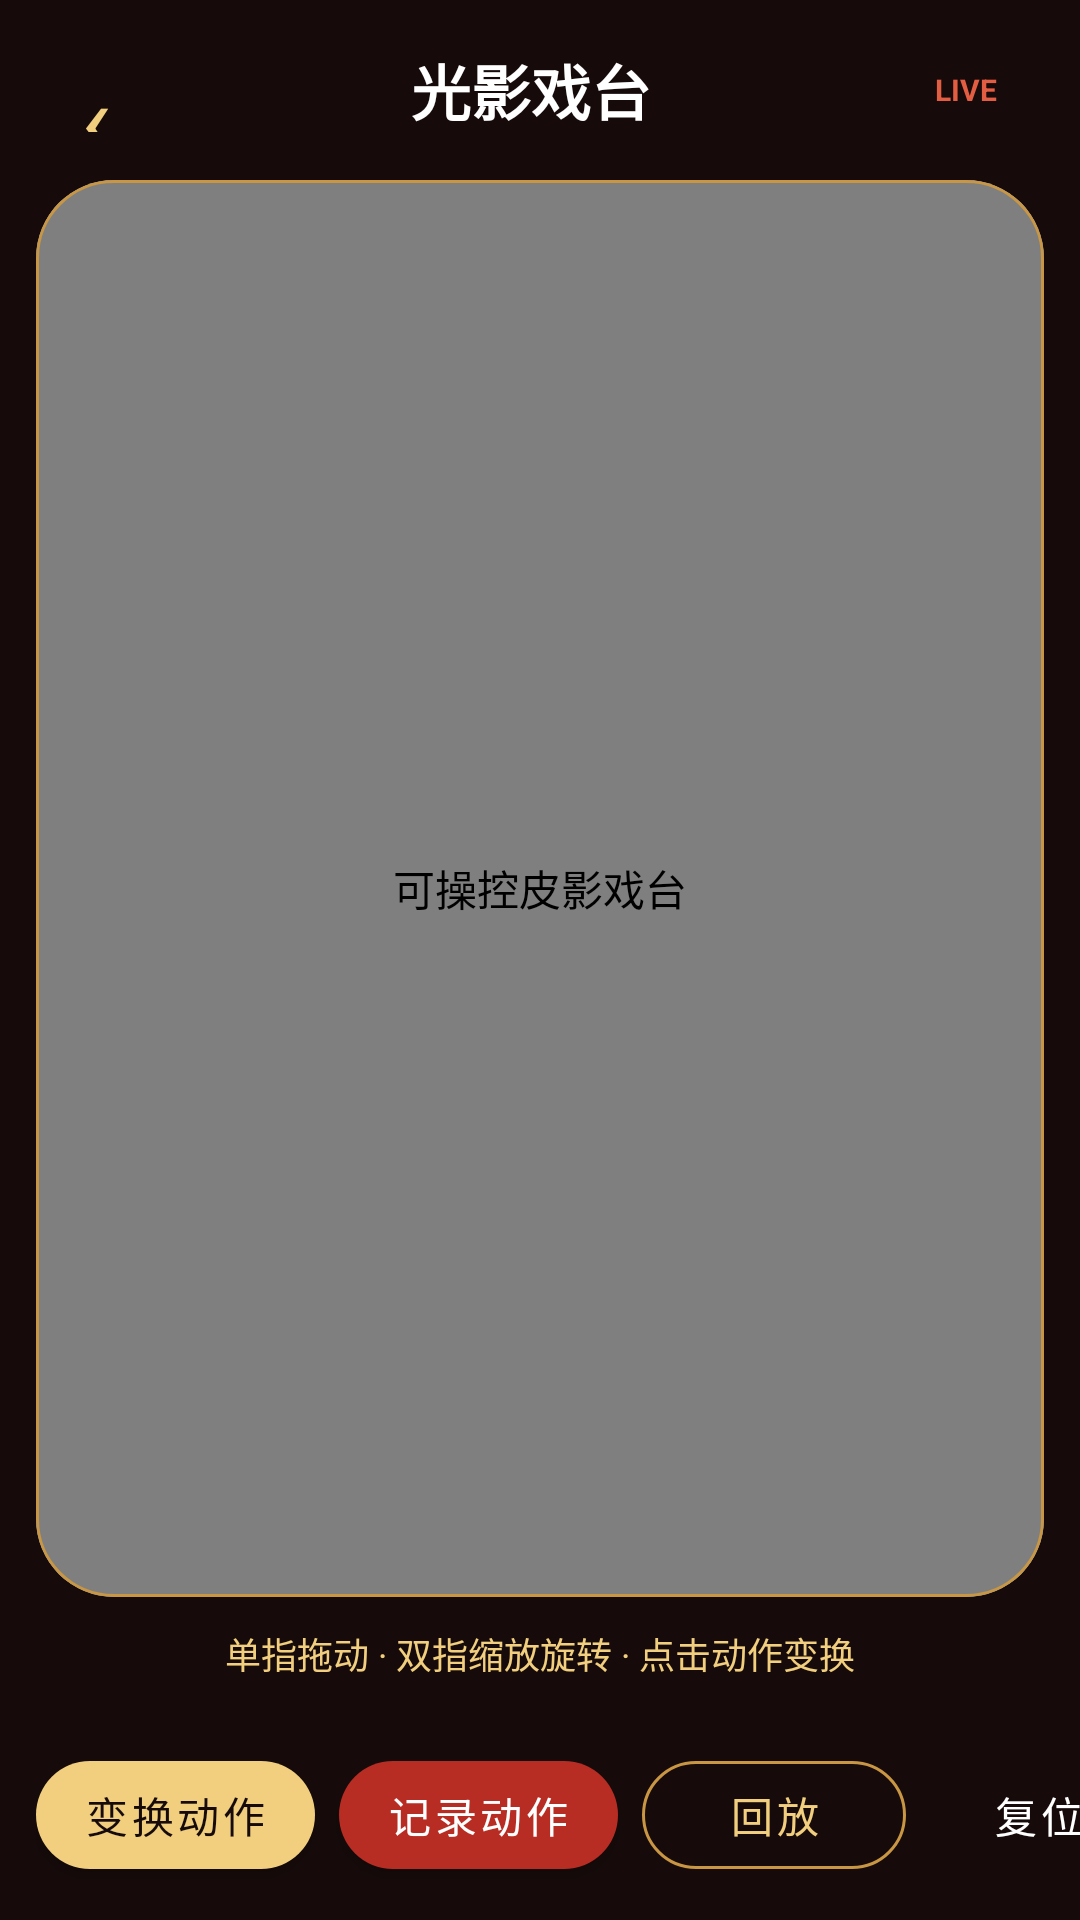

Write the Android layout XML for this screen, with the resource values it uses.
<!-- AndroidManifest.xml: application theme Theme.FeiyiKaifa -->
<!-- res/layout/activity_stage.xml -->
<?xml version="1.0" encoding="utf-8"?>
<LinearLayout xmlns:android="http://schemas.android.com/apk/res/android" xmlns:app="http://schemas.android.com/apk/res-auto" android:id="@+id/root" android:layout_width="match_parent" android:layout_height="match_parent" android:background="@color/stage_dark" android:orientation="vertical">
    <LinearLayout android:layout_width="match_parent" android:layout_height="60dp" android:gravity="center_vertical" android:orientation="horizontal" android:paddingStart="8dp" android:paddingEnd="14dp">
        <com.google.android.material.button.MaterialButton android:id="@+id/buttonBack" style="@style/Widget.MaterialComponents.Button.TextButton" android:layout_width="48dp" android:layout_height="48dp" android:minWidth="0dp" android:text="‹" android:textColor="@color/gold_light" android:textSize="34sp" />
        <TextView android:layout_width="0dp" android:layout_height="wrap_content" android:layout_weight="1" android:gravity="center" android:text="光影戏台" android:textColor="@color/white" android:textSize="20sp" android:textStyle="bold" />
        <TextView android:layout_width="48dp" android:layout_height="wrap_content" android:gravity="center" android:text="LIVE" android:textColor="@color/accent_red_light" android:textSize="10sp" android:textStyle="bold" />
    </LinearLayout>
    <com.google.android.material.card.MaterialCardView android:layout_width="match_parent" android:layout_height="0dp" android:layout_marginStart="12dp" android:layout_marginEnd="12dp" android:layout_weight="1" app:cardCornerRadius="26dp" app:strokeColor="@color/gold" app:strokeWidth="1dp">
        <com.codingkingwhm.feiyikaifa.feature.stage.PuppetStageView android:id="@+id/stageView" android:layout_width="match_parent" android:layout_height="match_parent" android:contentDescription="可操控皮影戏台" />
    </com.google.android.material.card.MaterialCardView>
    <TextView android:id="@+id/textStatus" android:layout_width="match_parent" android:layout_height="wrap_content" android:gravity="center" android:padding="10dp" android:text="单指拖动 · 双指缩放旋转 · 点击动作变换" android:textColor="@color/gold_light" android:textSize="12sp" />
    <HorizontalScrollView android:layout_width="match_parent" android:layout_height="70dp" android:scrollbars="none">
        <LinearLayout android:layout_width="wrap_content" android:layout_height="match_parent" android:gravity="center" android:orientation="horizontal" android:paddingStart="12dp" android:paddingEnd="12dp">
            <com.google.android.material.button.MaterialButton android:id="@+id/buttonPose" android:layout_width="wrap_content" android:layout_height="48dp" android:text="变换动作" android:textColor="@color/stage_dark" app:backgroundTint="@color/gold_light" app:cornerRadius="18dp" />
            <com.google.android.material.button.MaterialButton android:id="@+id/buttonRecord" android:layout_width="wrap_content" android:layout_height="48dp" android:layout_marginStart="8dp" android:text="记录动作" android:textColor="@color/white" app:backgroundTint="@color/accent_red" app:cornerRadius="18dp" />
            <com.google.android.material.button.MaterialButton android:id="@+id/buttonPlay" style="@style/Widget.MaterialComponents.Button.OutlinedButton" android:layout_width="wrap_content" android:layout_height="48dp" android:layout_marginStart="8dp" android:text="回放" android:textColor="@color/gold_light" app:cornerRadius="18dp" app:strokeColor="@color/gold" />
            <com.google.android.material.button.MaterialButton android:id="@+id/buttonReset" style="@style/Widget.MaterialComponents.Button.TextButton" android:layout_width="wrap_content" android:layout_height="48dp" android:text="复位" android:textColor="@color/white" />
            <com.google.android.material.button.MaterialButton android:id="@+id/buttonPoster" style="@style/Widget.MaterialComponents.Button.TextButton" android:layout_width="wrap_content" android:layout_height="48dp" android:text="制作海报 ›" android:textColor="@color/gold_light" />
        </LinearLayout>
    </HorizontalScrollView>
</LinearLayout>
<!-- resources referenced by this layout -->
<resources>
  <color name="accent_red">#B72D24</color>
  <color name="accent_red_light">#E35D42</color>
  <color name="gold">#C99643</color>
  <color name="gold_light">#F2CF7E</color>
  <color name="stage_dark">#160B0A</color>
  <color name="white">#FFFFFF</color>
  <style name="Theme.FeiyiKaifa" parent="Theme.MaterialComponents.DayNight.NoActionBar">
          <item name="colorPrimary">@color/accent_red</item>
          <item name="colorPrimaryVariant">@color/accent_red_dark</item>
          <item name="colorOnPrimary">@color/white</item>
          <item name="colorSecondary">@color/ink</item>
          <item name="android:fontFamily">sans-serif</item>
          <item name="fontFamily">sans-serif</item>
          <item name="android:windowLightStatusBar">true</item>
          <item name="android:statusBarColor">@color/paper</item>
          <item name="android:navigationBarColor">@color/paper</item>
          <item name="android:windowBackground">@color/paper</item>
          <item name="shapeAppearanceSmallComponent">@style/ShapeAppearance.Feiyi.Small</item>
          <item name="shapeAppearanceMediumComponent">@style/ShapeAppearance.Feiyi.Medium</item>
          <item name="shapeAppearanceLargeComponent">@style/ShapeAppearance.Feiyi.Large</item>
      </style>
  <color name="accent_red_dark">#751712</color>
  <color name="ink">#24140F</color>
  <color name="paper">#FFF8E9</color>
  <style name="ShapeAppearance.Feiyi.Small" parent="ShapeAppearance.MaterialComponents.SmallComponent">
          <item name="cornerSize">10dp</item>
      </style>
  <style name="ShapeAppearance.Feiyi.Medium" parent="ShapeAppearance.MaterialComponents.MediumComponent">
          <item name="cornerSize">18dp</item>
      </style>
  <style name="ShapeAppearance.Feiyi.Large" parent="ShapeAppearance.MaterialComponents.LargeComponent">
          <item name="cornerSize">28dp</item>
      </style>
</resources>
